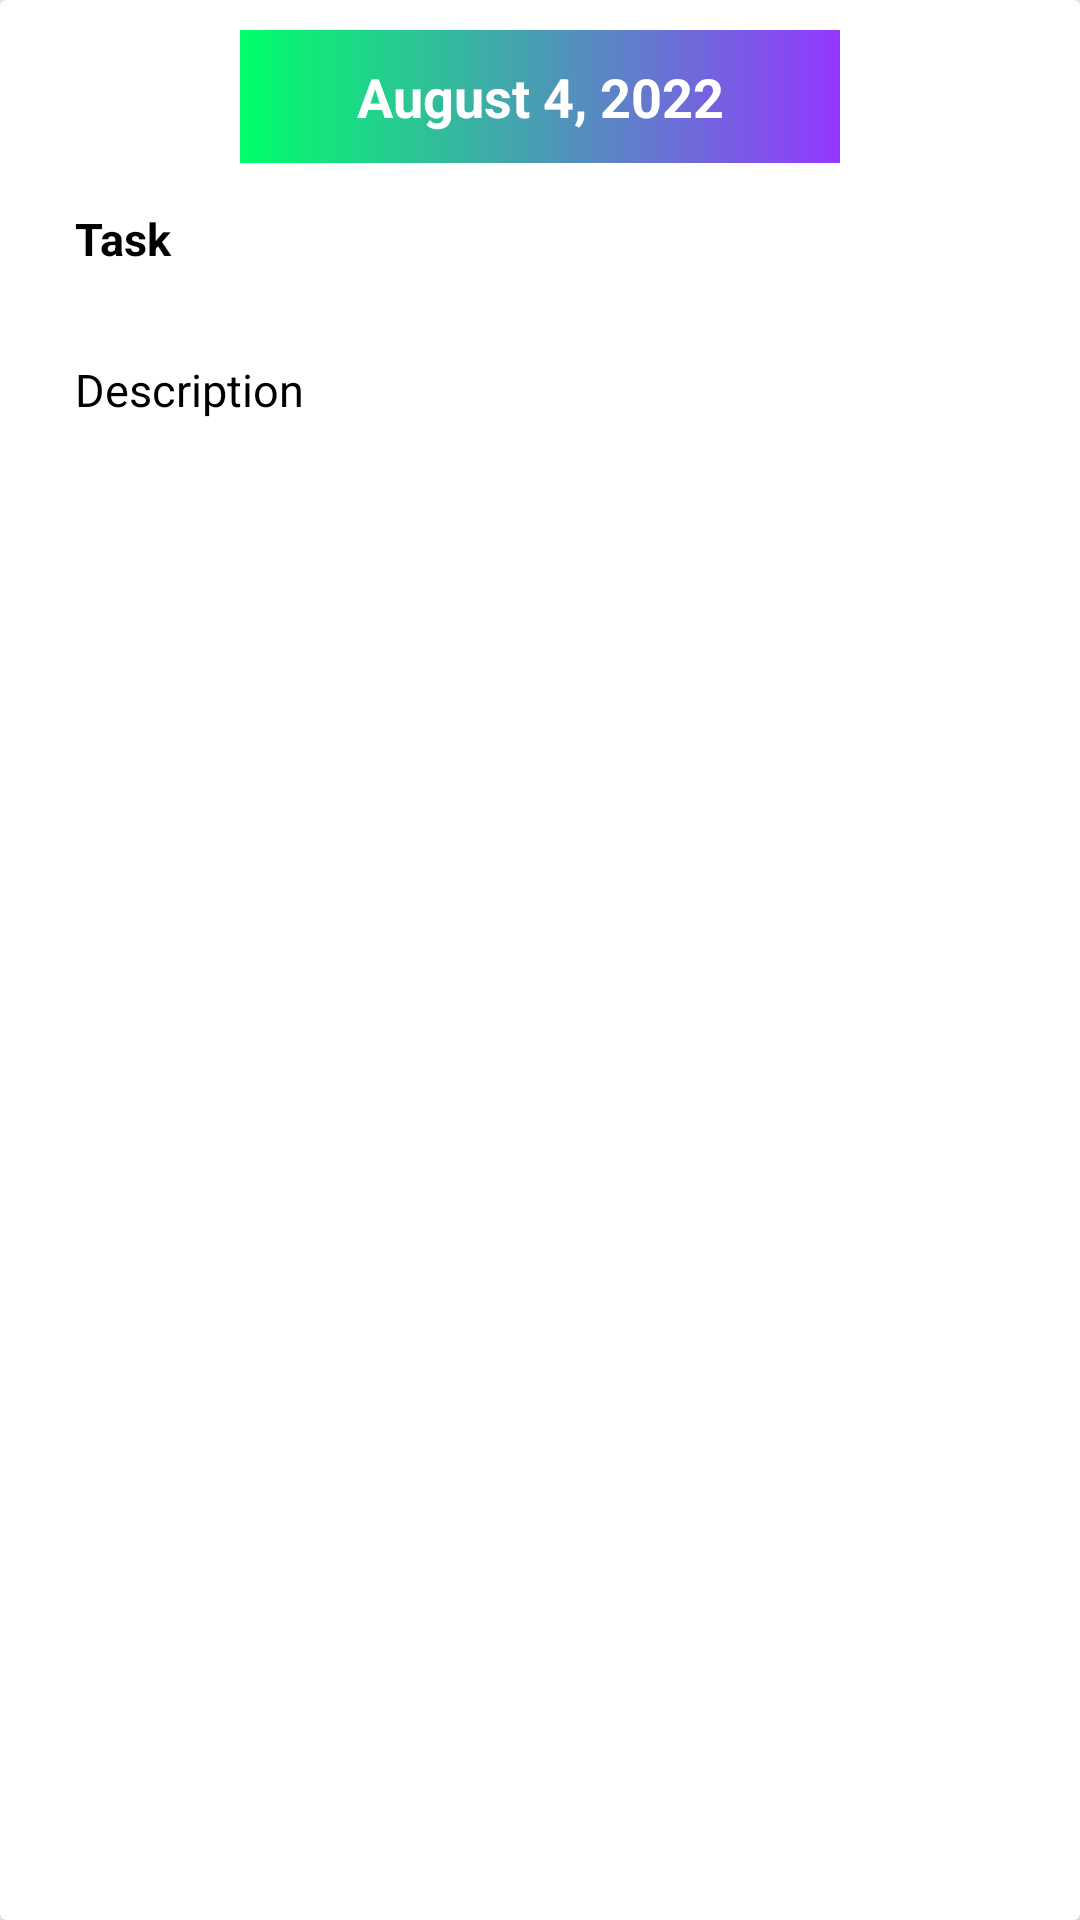

The Android layout XML behind this screen, and the referenced resources:
<!-- AndroidManifest.xml: application theme Theme.ToDoList -->
<!-- res/layout/retrieved_layout.xml -->
<?xml version="1.0" encoding="utf-8"?>
<androidx.cardview.widget.CardView xmlns:android="http://schemas.android.com/apk/res/android"
    xmlns:app="http://schemas.android.com/apk/res-auto"
    android:orientation="vertical"
    android:elevation="10dp"
    app:cardElevation="10dp"
    app:cardBackgroundColor="#fff"
    android:layout_margin="10dp"
    android:layout_width="match_parent"
    android:layout_height="wrap_content">

    <LinearLayout
        android:layout_width="match_parent"
        android:layout_height="wrap_content"
        android:orientation="vertical"
        android:layout_margin="10dp">

        <LinearLayout
            android:layout_width="match_parent"
            android:layout_height="wrap_content"
            android:orientation="horizontal"
            android:gravity="center">

            <TextView
                android:id="@+id/dateTv"
                android:layout_width="200dp"
                android:layout_height="wrap_content"
                android:textColor="#fff"
                android:text="August 4, 2022"
                android:gravity="center"
                android:background="@drawable/background_design"
                android:padding="10dp"
                android:textSize="18sp"
                android:textStyle="bold"/>
        </LinearLayout>

        <LinearLayout
            android:layout_width="match_parent"
            android:layout_height="wrap_content"
            android:orientation="vertical">

            <TextView
                android:id="@+id/taskTv"
                android:layout_width="match_parent"
                android:layout_height="wrap_content"
                android:layout_margin="10dp"
                android:text="Task"
                android:textSize="15sp"
                android:textStyle="bold"
                android:padding="5dp"
                android:maxLines="1"
                android:textColor="#000"/>

            <TextView
                android:id="@+id/descriptionTv"
                android:layout_width="match_parent"
                android:layout_height="wrap_content"
                android:layout_margin="10dp"
                android:textColor="#000"
                android:text="Description"
                android:textSize="15sp"
                android:padding="5dp"
                android:maxLines="3"/>
        </LinearLayout>

    </LinearLayout>

</androidx.cardview.widget.CardView>
<!-- resources referenced by this layout -->
<resources>
  <!-- drawable background_design (drawable) -->
  <?xml version="1.0" encoding="utf-8"?>
  <shape xmlns:android="http://schemas.android.com/apk/res/android">
      <gradient
          android:endColor="#9438ff"
          android:startColor="#00ff69"/>
  </shape>
  <style name="Theme.ToDoList" parent="Theme.AppCompat.DayNight.NoActionBar">
          
          <item name="colorPrimary">@color/purple_500</item>
          <item name="colorPrimaryVariant">@color/purple_700</item>
          <item name="colorOnPrimary">@color/white</item>
          
          <item name="colorSecondary">@color/teal_200</item>
          <item name="colorSecondaryVariant">@color/teal_700</item>
          <item name="colorOnSecondary">@color/black</item>
          
          <item name="android:statusBarColor" tools:targetApi="l">?attr/colorPrimaryVariant</item>
          
      </style>
  <!-- not gathered from this repository: default colours our renderer supplied (Android Studio template values) -->
  <color name="purple_500">#FF6200EE</color>
  <color name="purple_700">#FF3700B3</color>
  <color name="teal_200">#FF03DAC5</color>
  <color name="teal_700">#FF018786</color>
  <color name="black">#FF000000</color>
  <color name="white">#FFFFFFFF</color>
</resources>
